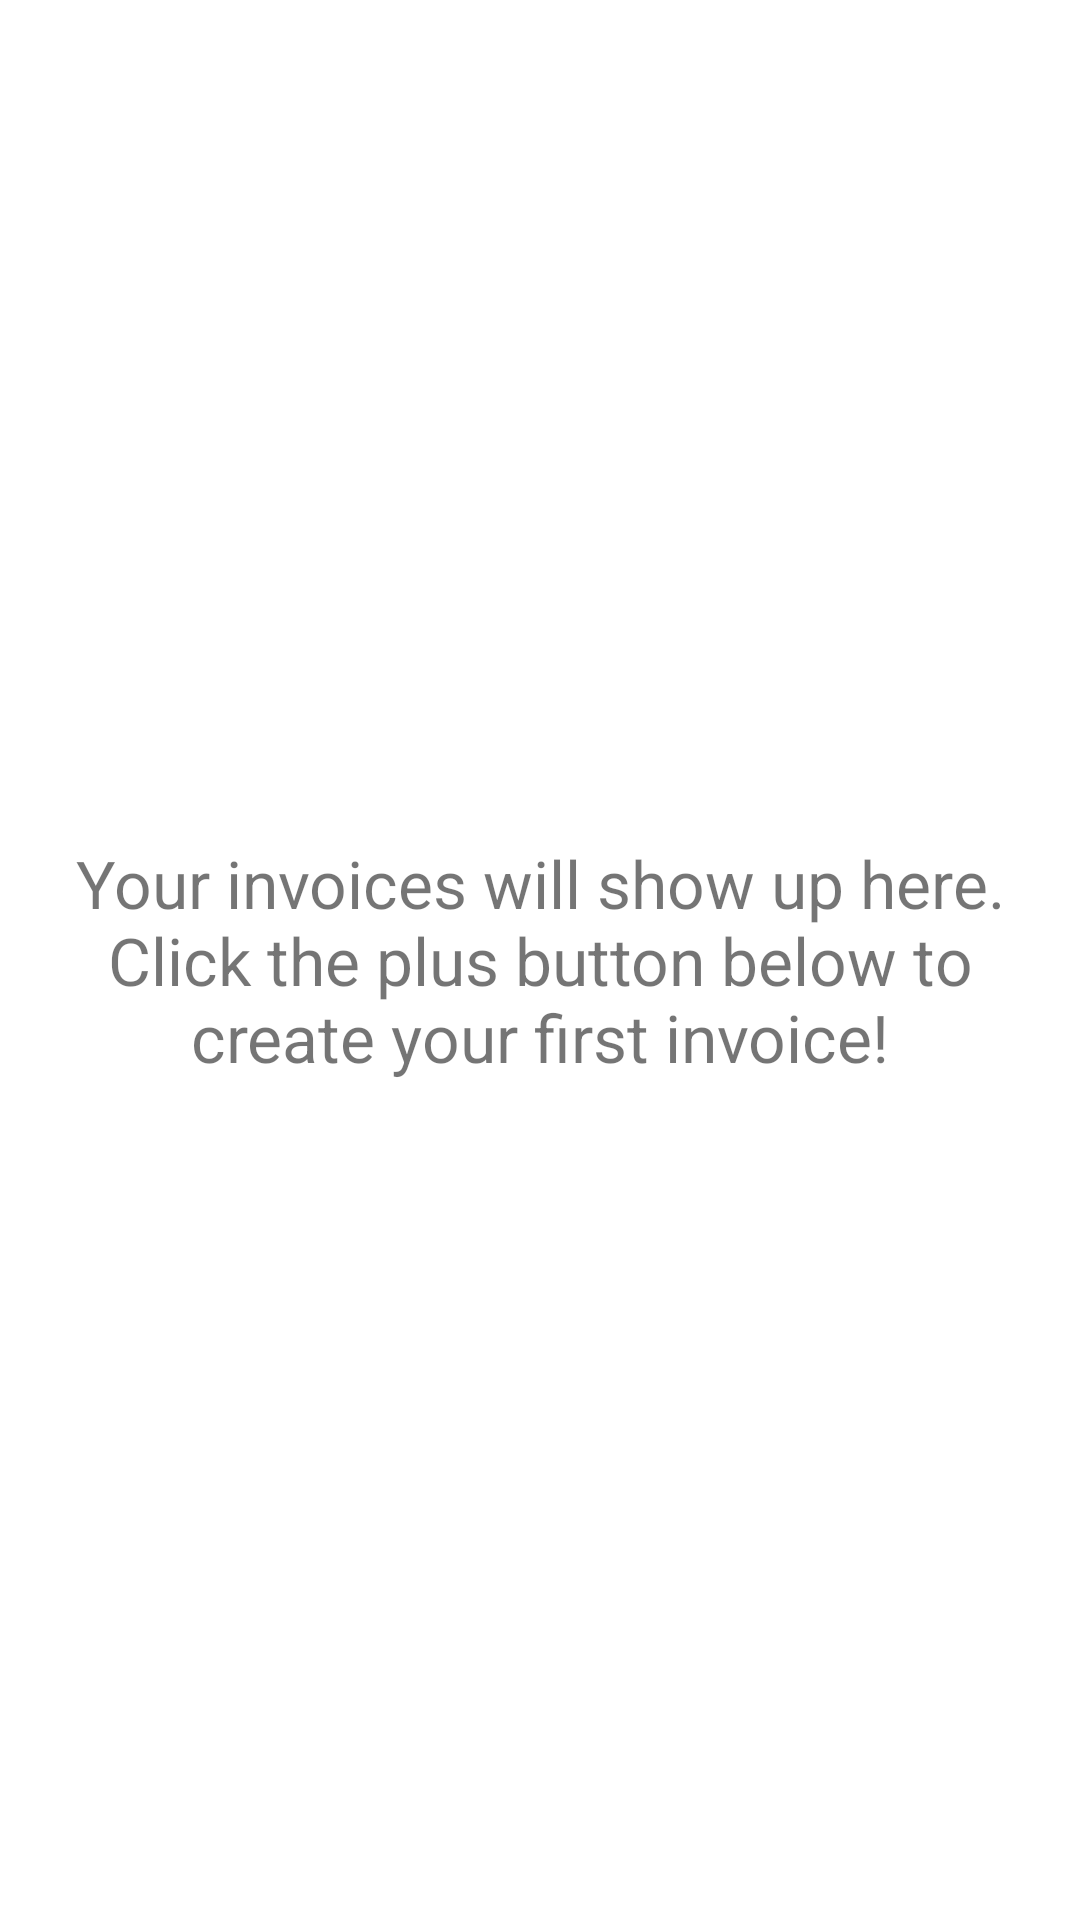

Layout XML and referenced resources for this Android screen:
<!-- AndroidManifest.xml: application theme AppTheme -->
<!-- res/layout/fragment_all_invoices.xml -->
<?xml version="1.0" encoding="utf-8"?>
<FrameLayout xmlns:android="http://schemas.android.com/apk/res/android"
    xmlns:tools="http://schemas.android.com/tools"
    android:layout_width="match_parent"
    android:layout_height="match_parent"
    android:padding="20dp"
    tools:context=".Fragments.AllInvoices">

    
    <TextView
        android:layout_width="wrap_content"
        android:layout_height="wrap_content"
        android:layout_gravity="center"
        android:text="@string/All_invoice_frag"
        android:textAlignment="center"
        android:textSize="22sp" />

</FrameLayout>
<!-- resources referenced by this layout -->
<resources>
  <string name="All_invoice_frag">Your invoices will show up here. Click the plus button below to create
      your first invoice!</string>
  <style name="AppTheme" parent="Theme.MaterialComponents.Light.DarkActionBar">
          
          <item name="colorPrimary">@color/colorPrimary</item>
          <item name="colorPrimaryDark">@color/colorPrimaryDark</item>
          <item name="colorAccent">@color/colorAccent</item>
      </style>
  <color name="colorPrimary">#FD5602</color>
  <color name="colorPrimaryDark">#eb5002</color>
  <color name="colorAccent">#D81B60</color>
</resources>
